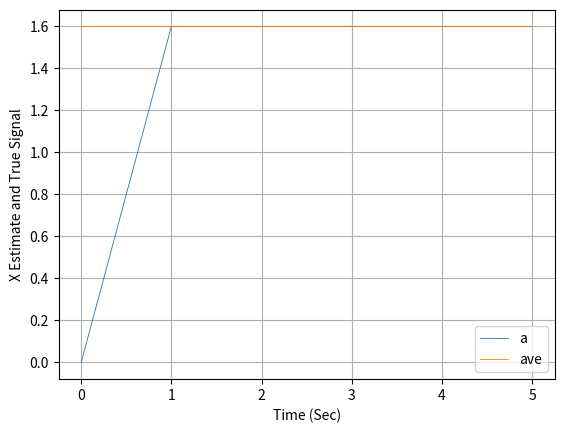

Here is the Python script that generated this plot:
import numpy as np
import math
from numpy.linalg import inv
import matplotlib.pyplot as plt


ArrayK = []
XS_1 = 1.2
XS_2 = 0.2
XS_3 = 2.9
XS_4 = 2.1

ave = 0.25*(XS_1 + XS_2 + XS_3 + XS_4)
AK = 0.0
K = 1
ArrayA = [AK]
ArrayK = [0]
while (K <= 5):
	XH_1 = AK
	XH_2 = AK
	XH_3 = AK
	XH_4 = AK
	deltaX1 = XS_1 - XH_1
	deltaX2 = XS_2 - XH_2
	deltaX3 = XS_3 - XH_3
	deltaX4 = XS_4 - XH_4
	AK = AK + 0.25*(deltaX1 + deltaX2 + deltaX3 + deltaX4)
	print(AK)
	ArrayA.append(AK)
	ArrayK.append(K)
	K = K+1
		
plt.figure(1)
plt.grid(True)
plt.plot(ArrayK,ArrayA,label='a', linewidth=0.6)
plt.plot(ArrayK,[ave for a in range(0,6)],label='ave', linewidth=0.6)
plt.xlabel('Time (Sec)')
plt.ylabel('X Estimate and True Signal')
plt.legend()
plt.show()



